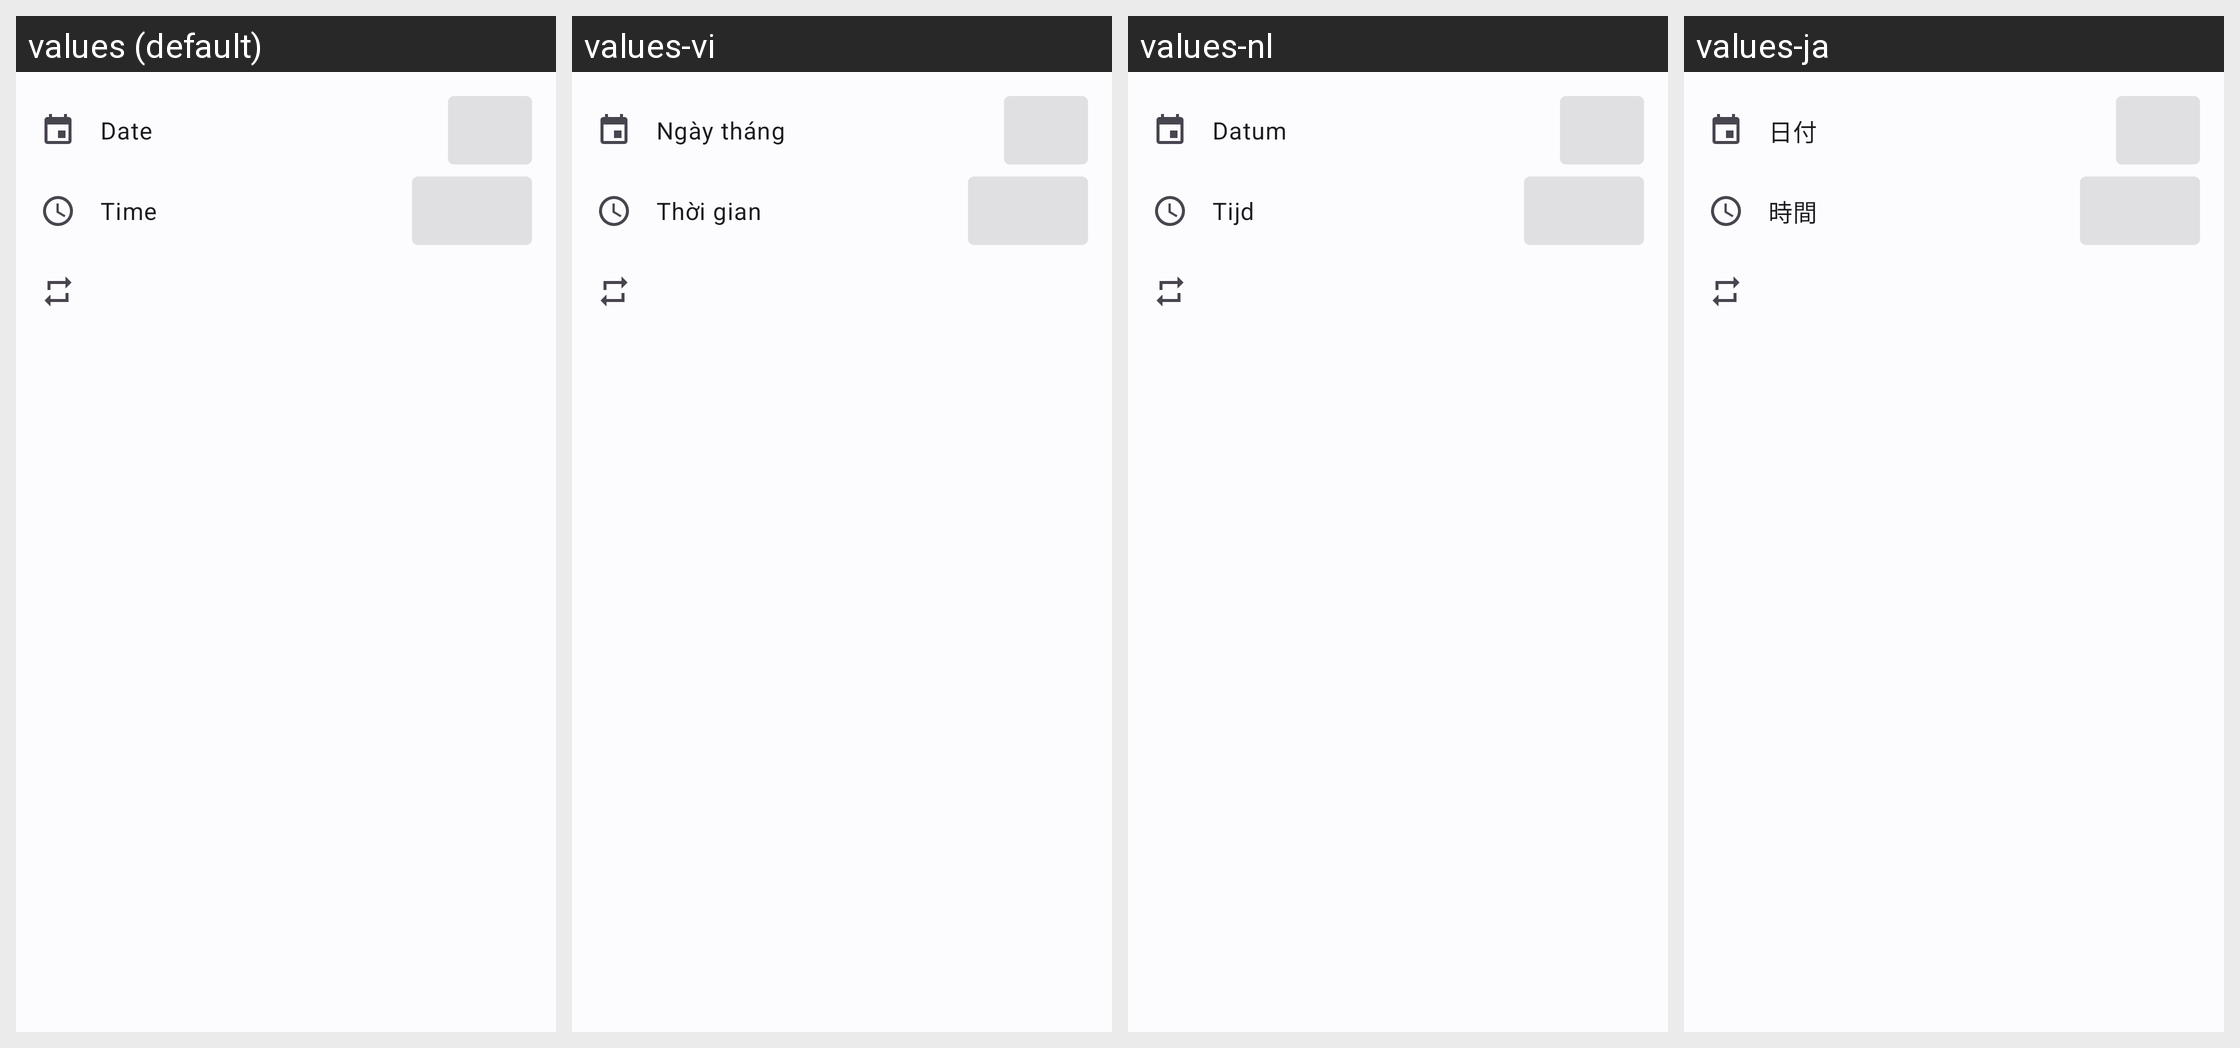

Strings drawn on this Android screen and how each of the app's shown locales translates them:
Android screen res/layout/dialog_reminder.xml rendered under 4 locales, left to right: values (default), values-vi, values-nl, values-ja. Device: Nexus 5 (rendered at 1080×1920; each locale shown at half size, 540×960, under a caption strip naming it); theme AppTheme.DayNight.
Other locales in the repository, not shown: values-ar, values-ar-rSA, values-cs-rCZ, values-de, values-es, values-fr, values-he, values-it, values-iw, values-iw-rIL, values-ja-rJP, values-ko-rKR, values-nb, values-nl-rNL, values-no-rNO, values-pl, values-pl-rPL, values-pt, values-pt-rBR, values-ro-rRO, values-ru, values-sr-rSP, values-sv-rSE, values-tr, values-uk, values-uk-rUA, values-zh, values-zh-rCN.
Strings drawn on this screen, with the default value and each locale's value (text and hints the layout hard-codes, and strings that could not be matched under every locale, appear in the picture but are not listed):

reminder_date
  values: Date
  values-vi: Ngày tháng
  values-nl: Datum
  values-ja: 日付

reminder_time
  values: Time
  values-vi: Thời gian
  values-nl: Tijd
  values-ja: 時間
